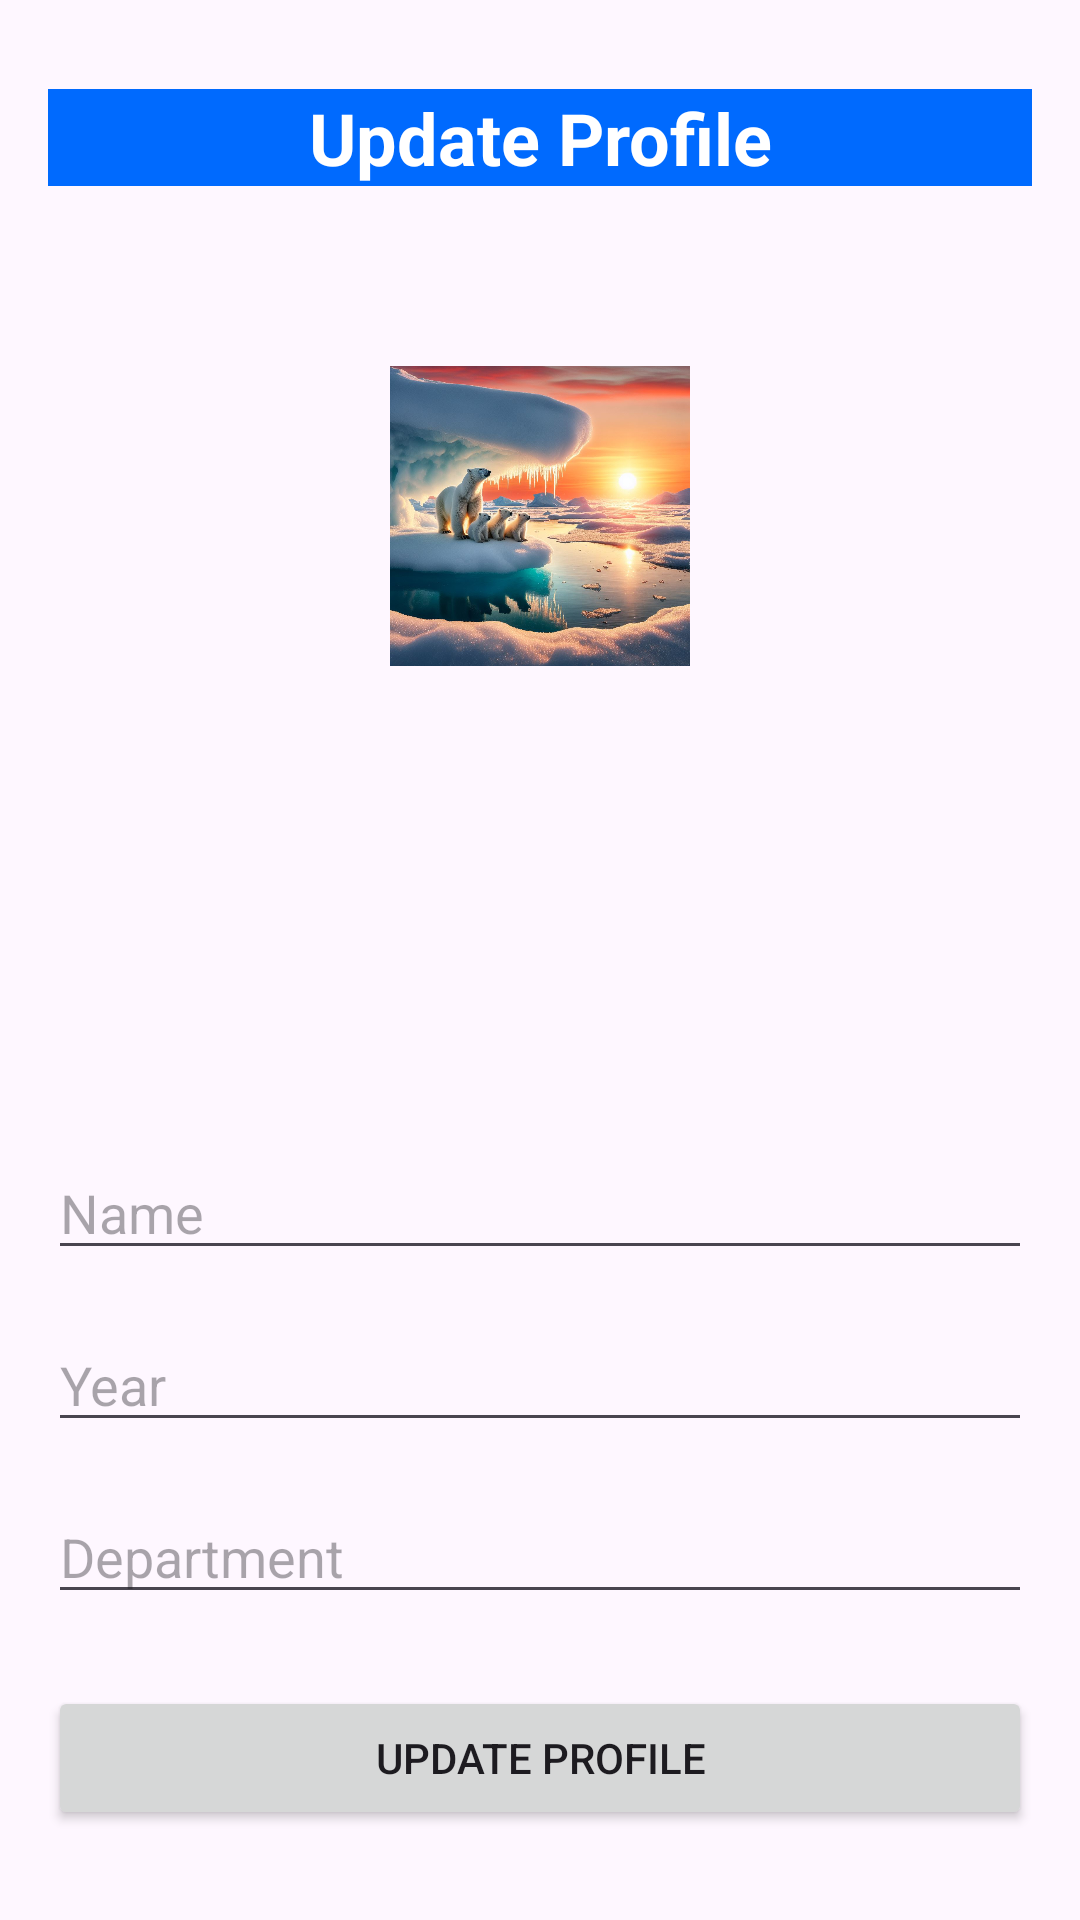

Layout XML and referenced resources for this Android screen:
<!-- AndroidManifest.xml: application theme Theme.Lambda -->
<!-- res/layout/activity_profile.xml -->
<?xml version="1.0" encoding="utf-8"?>

<LinearLayout xmlns:android="http://schemas.android.com/apk/res/android"
    xmlns:tools="http://schemas.android.com/tools"
    android:layout_width="match_parent"
    android:layout_height="match_parent"
    android:gravity="center"
    android:padding="16dp"
    android:background="@drawable/background_1"
    android:orientation="vertical">

    <TextView
        android:id="@+id/postTitleTextView"
        android:layout_width="match_parent"
        android:layout_height="wrap_content"
        android:gravity="center"
        android:text="Update Profile"
        android:textColor="@color/white"
        android:textSize="24sp"
        android:textStyle="bold"
        android:background="#006afe"/>

    <ImageView
        android:id="@+id/profileImageView"
        android:layout_width="100dp"
        android:layout_height="100dp"
        android:layout_marginTop="60dp"
        android:src="@drawable/ic_default_profile"
        android:contentDescription="Profile Image"
        android:scaleType="centerCrop"
        android:layout_gravity="center"/>

    <EditText
        android:id="@+id/nameEditText"
        android:layout_width="match_parent"
        android:layout_height="wrap_content"
        android:hint="Name"
        android:layout_marginTop="160dp"/>

    <EditText
        android:id="@+id/yearEditText"
        android:layout_width="match_parent"
        android:layout_height="wrap_content"
        android:hint="Year"
        android:layout_marginTop="16dp"/>

    <EditText
        android:id="@+id/departmentEditText"
        android:layout_width="match_parent"
        android:layout_height="wrap_content"
        android:hint="Department"
        android:layout_marginTop="16dp"/>

    <Button
        android:id="@+id/updateButton"
        android:layout_width="match_parent"
        android:layout_height="wrap_content"
        android:text="Update Profile"
        android:layout_marginTop="24dp"/>
</LinearLayout>
<!-- resources referenced by this layout -->
<resources>
  <color name="white">#FFFFFFFF</color>
  <!-- drawable ic_default_profile: jpeg bitmap (drawable, 165071 bytes) -->
  <style name="Theme.Lambda" parent="Base.Theme.Lambda" />
  <style name="Base.Theme.Lambda" parent="Theme.Material3.DayNight.NoActionBar">
          
          <item name="colorPrimary">@color/colorPrimary</item>
          <item name="colorPrimaryVariant">@color/colorPrimaryVariant</item>
          <item name="colorOnPrimary">@color/colorOnPrimary</item>
          
          <item name="colorSecondary">@color/colorSecondary</item>
          <item name="colorSecondaryVariant">@color/colorSecondaryVariant</item>
          <item name="colorOnSecondary">@color/colorOnSecondary</item>
          
          <item name="android:statusBarColor" tools:targetApi="l">@color/colorSecondaryVariant</item>
          
      </style>
  <color name="colorPrimary">#2196F3</color>
  <color name="colorPrimaryVariant">#1976D2</color>
  <color name="colorOnPrimary">#FFFFFF</color>
  <color name="colorSecondary">#03A9F4</color>
  <color name="colorSecondaryVariant">#0288D1</color>
  <color name="colorOnSecondary">#FFFFFF</color>
</resources>
